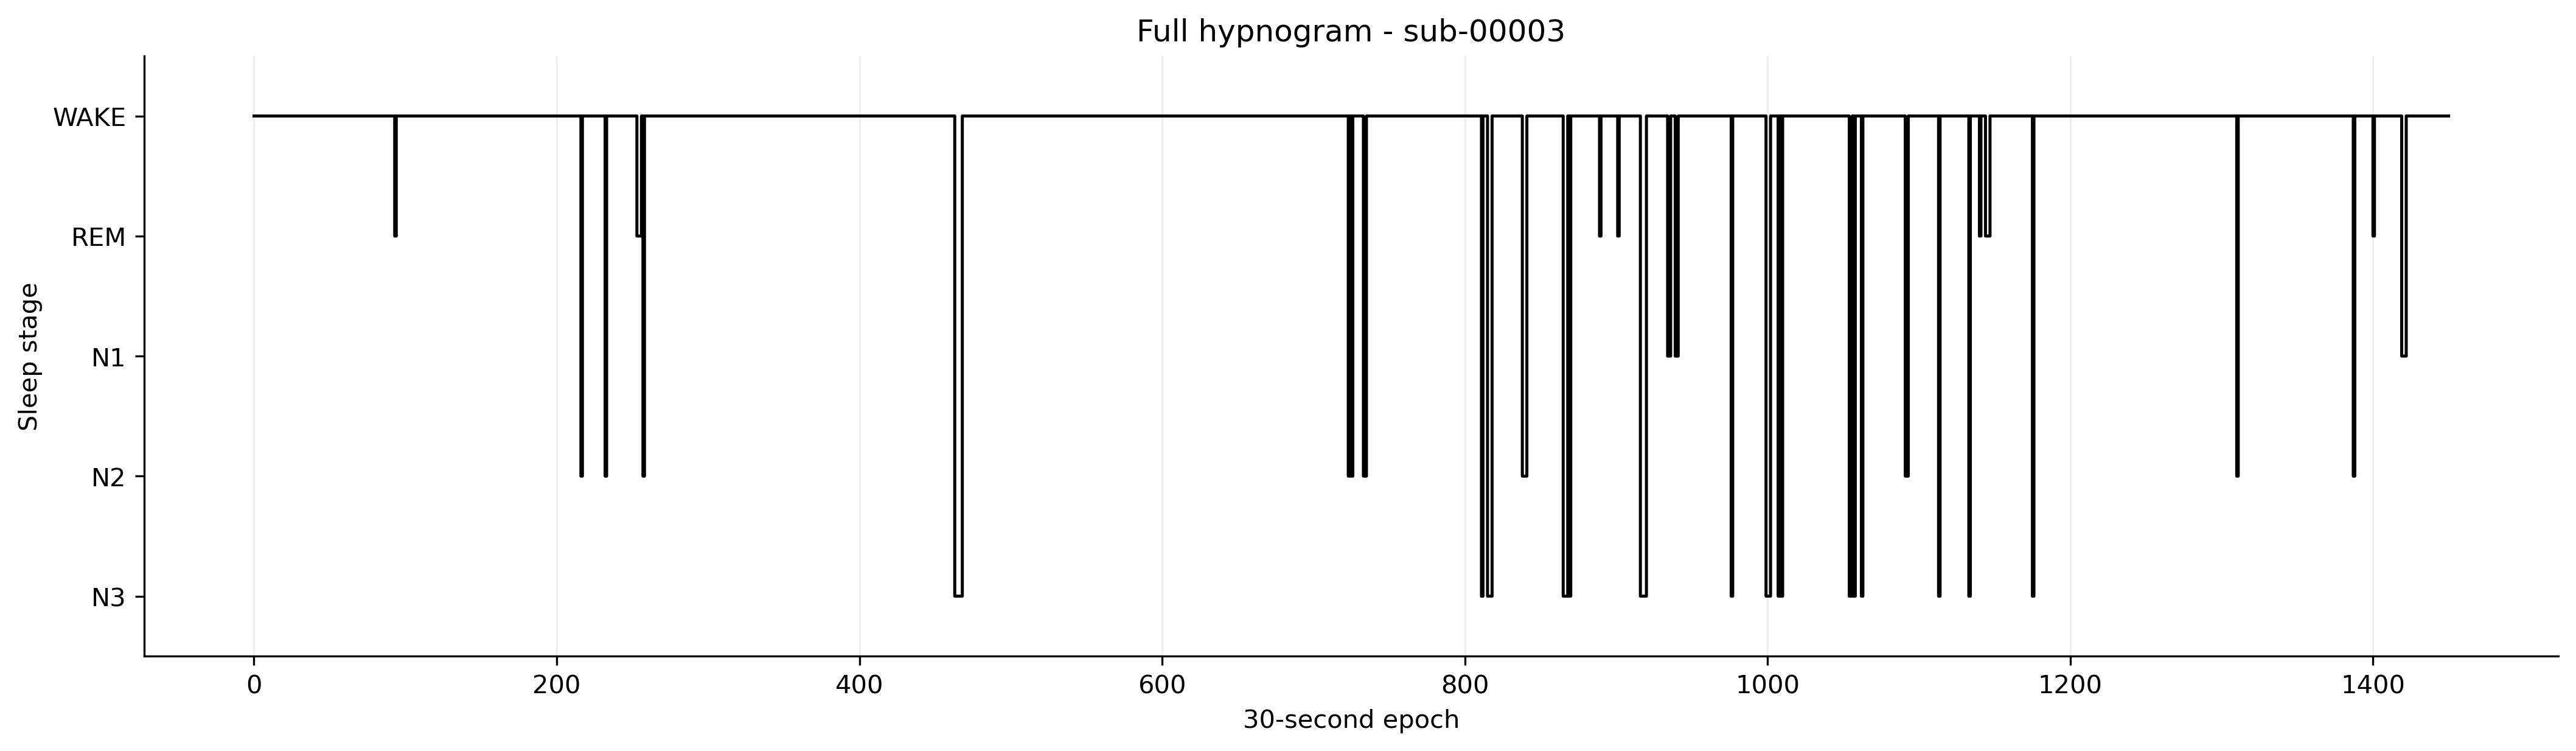

The data file committed next to this chart (first rows):
PatientEpoch, Epoch, Subject, Session, Recording, RecordingEpoch, Time, Stage
0, 0, sub-00003, ses-1, sub-00003_ses-1_task-sleep_acq-20160712T…, 0, 2016-07-12 22:53:09.995106+00:00, WAKE
1, 1, sub-00003, ses-1, sub-00003_ses-1_task-sleep_acq-20160712T…, 1, 2016-07-12 22:53:39.995106+00:00, WAKE
2, 2, sub-00003, ses-1, sub-00003_ses-1_task-sleep_acq-20160712T…, 2, 2016-07-12 22:54:09.995106+00:00, WAKE
3, 3, sub-00003, ses-1, sub-00003_ses-1_task-sleep_acq-20160712T…, 3, 2016-07-12 22:54:39.995106+00:00, WAKE
4, 4, sub-00003, ses-1, sub-00003_ses-1_task-sleep_acq-20160712T…, 4, 2016-07-12 22:55:09.995106+00:00, WAKE
5, 5, sub-00003, ses-1, sub-00003_ses-1_task-sleep_acq-20160712T…, 5, 2016-07-12 22:55:39.995106+00:00, WAKE
6, 6, sub-00003, ses-1, sub-00003_ses-1_task-sleep_acq-20160712T…, 6, 2016-07-12 22:56:09.995106+00:00, WAKE
7, 7, sub-00003, ses-1, sub-00003_ses-1_task-sleep_acq-20160712T…, 7, 2016-07-12 22:56:39.995106+00:00, WAKE
8, 8, sub-00003, ses-1, sub-00003_ses-1_task-sleep_acq-20160712T…, 8, 2016-07-12 22:57:09.995106+00:00, WAKE
9, 9, sub-00003, ses-1, sub-00003_ses-1_task-sleep_acq-20160712T…, 9, 2016-07-12 22:57:39.995106+00:00, WAKE
10, 10, sub-00003, ses-1, sub-00003_ses-1_task-sleep_acq-20160712T…, 10, 2016-07-12 22:58:09.995106+00:00, WAKE
11, 11, sub-00003, ses-1, sub-00003_ses-1_task-sleep_acq-20160712T…, 11, 2016-07-12 22:58:39.995106+00:00, WAKE
12, 12, sub-00003, ses-1, sub-00003_ses-1_task-sleep_acq-20160712T…, 12, 2016-07-12 22:59:09.995106+00:00, WAKE
13, 13, sub-00003, ses-1, sub-00003_ses-1_task-sleep_acq-20160712T…, 13, 2016-07-12 22:59:39.995106+00:00, WAKE
14, 14, sub-00003, ses-1, sub-00003_ses-1_task-sleep_acq-20160712T…, 14, 2016-07-12 23:00:09.995106+00:00, WAKE
15, 15, sub-00003, ses-1, sub-00003_ses-1_task-sleep_acq-20160712T…, 15, 2016-07-12 23:00:39.995106+00:00, WAKE
16, 16, sub-00003, ses-1, sub-00003_ses-1_task-sleep_acq-20160712T…, 16, 2016-07-12 23:01:09.995106+00:00, WAKE
17, 17, sub-00003, ses-1, sub-00003_ses-1_task-sleep_acq-20160712T…, 17, 2016-07-12 23:01:39.995106+00:00, WAKE
18, 18, sub-00003, ses-1, sub-00003_ses-1_task-sleep_acq-20160712T…, 18, 2016-07-12 23:02:09.995106+00:00, WAKE
19, 19, sub-00003, ses-1, sub-00003_ses-1_task-sleep_acq-20160712T…, 19, 2016-07-12 23:02:39.995106+00:00, WAKE
20, 20, sub-00003, ses-1, sub-00003_ses-1_task-sleep_acq-20160712T…, 20, 2016-07-12 23:03:09.995106+00:00, WAKE
21, 21, sub-00003, ses-1, sub-00003_ses-1_task-sleep_acq-20160712T…, 21, 2016-07-12 23:03:39.995106+00:00, WAKE
22, 22, sub-00003, ses-1, sub-00003_ses-1_task-sleep_acq-20160712T…, 22, 2016-07-12 23:04:09.995106+00:00, WAKE
23, 23, sub-00003, ses-1, sub-00003_ses-1_task-sleep_acq-20160712T…, 23, 2016-07-12 23:04:39.995106+00:00, WAKE
24, 24, sub-00003, ses-1, sub-00003_ses-1_task-sleep_acq-20160712T…, 24, 2016-07-12 23:05:09.995106+00:00, WAKE
25, 25, sub-00003, ses-1, sub-00003_ses-1_task-sleep_acq-20160712T…, 25, 2016-07-12 23:05:39.995106+00:00, WAKE
26, 26, sub-00003, ses-1, sub-00003_ses-1_task-sleep_acq-20160712T…, 26, 2016-07-12 23:06:09.995106+00:00, WAKE
27, 27, sub-00003, ses-1, sub-00003_ses-1_task-sleep_acq-20160712T…, 27, 2016-07-12 23:06:39.995106+00:00, WAKE
28, 28, sub-00003, ses-1, sub-00003_ses-1_task-sleep_acq-20160712T…, 28, 2016-07-12 23:07:09.995106+00:00, WAKE
29, 29, sub-00003, ses-1, sub-00003_ses-1_task-sleep_acq-20160712T…, 29, 2016-07-12 23:07:39.995106+00:00, WAKE
30, 30, sub-00003, ses-1, sub-00003_ses-1_task-sleep_acq-20160712T…, 30, 2016-07-12 23:08:09.995106+00:00, WAKE
31, 31, sub-00003, ses-1, sub-00003_ses-1_task-sleep_acq-20160712T…, 31, 2016-07-12 23:08:39.995106+00:00, WAKE
32, 32, sub-00003, ses-1, sub-00003_ses-1_task-sleep_acq-20160712T…, 32, 2016-07-12 23:09:09.995106+00:00, WAKE
33, 33, sub-00003, ses-1, sub-00003_ses-1_task-sleep_acq-20160712T…, 33, 2016-07-12 23:09:39.995106+00:00, WAKE
34, 34, sub-00003, ses-1, sub-00003_ses-1_task-sleep_acq-20160712T…, 34, 2016-07-12 23:10:09.995106+00:00, WAKE
35, 35, sub-00003, ses-1, sub-00003_ses-1_task-sleep_acq-20160712T…, 35, 2016-07-12 23:10:39.995106+00:00, WAKE
36, 36, sub-00003, ses-1, sub-00003_ses-1_task-sleep_acq-20160712T…, 36, 2016-07-12 23:11:09.995106+00:00, WAKE
37, 37, sub-00003, ses-1, sub-00003_ses-1_task-sleep_acq-20160712T…, 37, 2016-07-12 23:11:39.995106+00:00, WAKE
38, 38, sub-00003, ses-1, sub-00003_ses-1_task-sleep_acq-20160712T…, 38, 2016-07-12 23:12:09.995106+00:00, WAKE
39, 39, sub-00003, ses-1, sub-00003_ses-1_task-sleep_acq-20160712T…, 39, 2016-07-12 23:12:39.995106+00:00, WAKE
40, 40, sub-00003, ses-1, sub-00003_ses-1_task-sleep_acq-20160712T…, 40, 2016-07-12 23:13:09.995106+00:00, WAKE
41, 41, sub-00003, ses-1, sub-00003_ses-1_task-sleep_acq-20160712T…, 41, 2016-07-12 23:13:39.995106+00:00, WAKE
42, 42, sub-00003, ses-1, sub-00003_ses-1_task-sleep_acq-20160712T…, 42, 2016-07-12 23:14:09.995106+00:00, WAKE
43, 43, sub-00003, ses-1, sub-00003_ses-1_task-sleep_acq-20160712T…, 43, 2016-07-12 23:14:39.995106+00:00, WAKE
44, 44, sub-00003, ses-1, sub-00003_ses-1_task-sleep_acq-20160712T…, 44, 2016-07-12 23:15:09.995106+00:00, WAKE
45, 45, sub-00003, ses-1, sub-00003_ses-1_task-sleep_acq-20160712T…, 45, 2016-07-12 23:15:39.995106+00:00, WAKE
46, 46, sub-00003, ses-1, sub-00003_ses-1_task-sleep_acq-20160712T…, 46, 2016-07-12 23:16:09.995106+00:00, WAKE
47, 47, sub-00003, ses-1, sub-00003_ses-1_task-sleep_acq-20160712T…, 47, 2016-07-12 23:16:39.995106+00:00, WAKE
48, 48, sub-00003, ses-1, sub-00003_ses-1_task-sleep_acq-20160712T…, 48, 2016-07-12 23:17:09.995106+00:00, WAKE
49, 49, sub-00003, ses-1, sub-00003_ses-1_task-sleep_acq-20160712T…, 49, 2016-07-12 23:17:39.995106+00:00, WAKE
50, 50, sub-00003, ses-1, sub-00003_ses-1_task-sleep_acq-20160712T…, 50, 2016-07-12 23:18:09.995106+00:00, WAKE
51, 51, sub-00003, ses-1, sub-00003_ses-1_task-sleep_acq-20160712T…, 51, 2016-07-12 23:18:39.995106+00:00, WAKE
52, 52, sub-00003, ses-1, sub-00003_ses-1_task-sleep_acq-20160712T…, 52, 2016-07-12 23:19:09.995106+00:00, WAKE
53, 53, sub-00003, ses-1, sub-00003_ses-1_task-sleep_acq-20160712T…, 53, 2016-07-12 23:19:39.995106+00:00, WAKE
54, 54, sub-00003, ses-1, sub-00003_ses-1_task-sleep_acq-20160712T…, 54, 2016-07-12 23:20:09.995106+00:00, WAKE
55, 55, sub-00003, ses-1, sub-00003_ses-1_task-sleep_acq-20160712T…, 55, 2016-07-12 23:20:39.995106+00:00, WAKE
56, 56, sub-00003, ses-1, sub-00003_ses-1_task-sleep_acq-20160712T…, 56, 2016-07-12 23:21:09.995106+00:00, WAKE
57, 57, sub-00003, ses-1, sub-00003_ses-1_task-sleep_acq-20160712T…, 57, 2016-07-12 23:21:39.995106+00:00, WAKE
58, 58, sub-00003, ses-1, sub-00003_ses-1_task-sleep_acq-20160712T…, 58, 2016-07-12 23:22:09.995106+00:00, WAKE
59, 59, sub-00003, ses-1, sub-00003_ses-1_task-sleep_acq-20160712T…, 59, 2016-07-12 23:22:39.995106+00:00, WAKE
... 1,391 more rows
